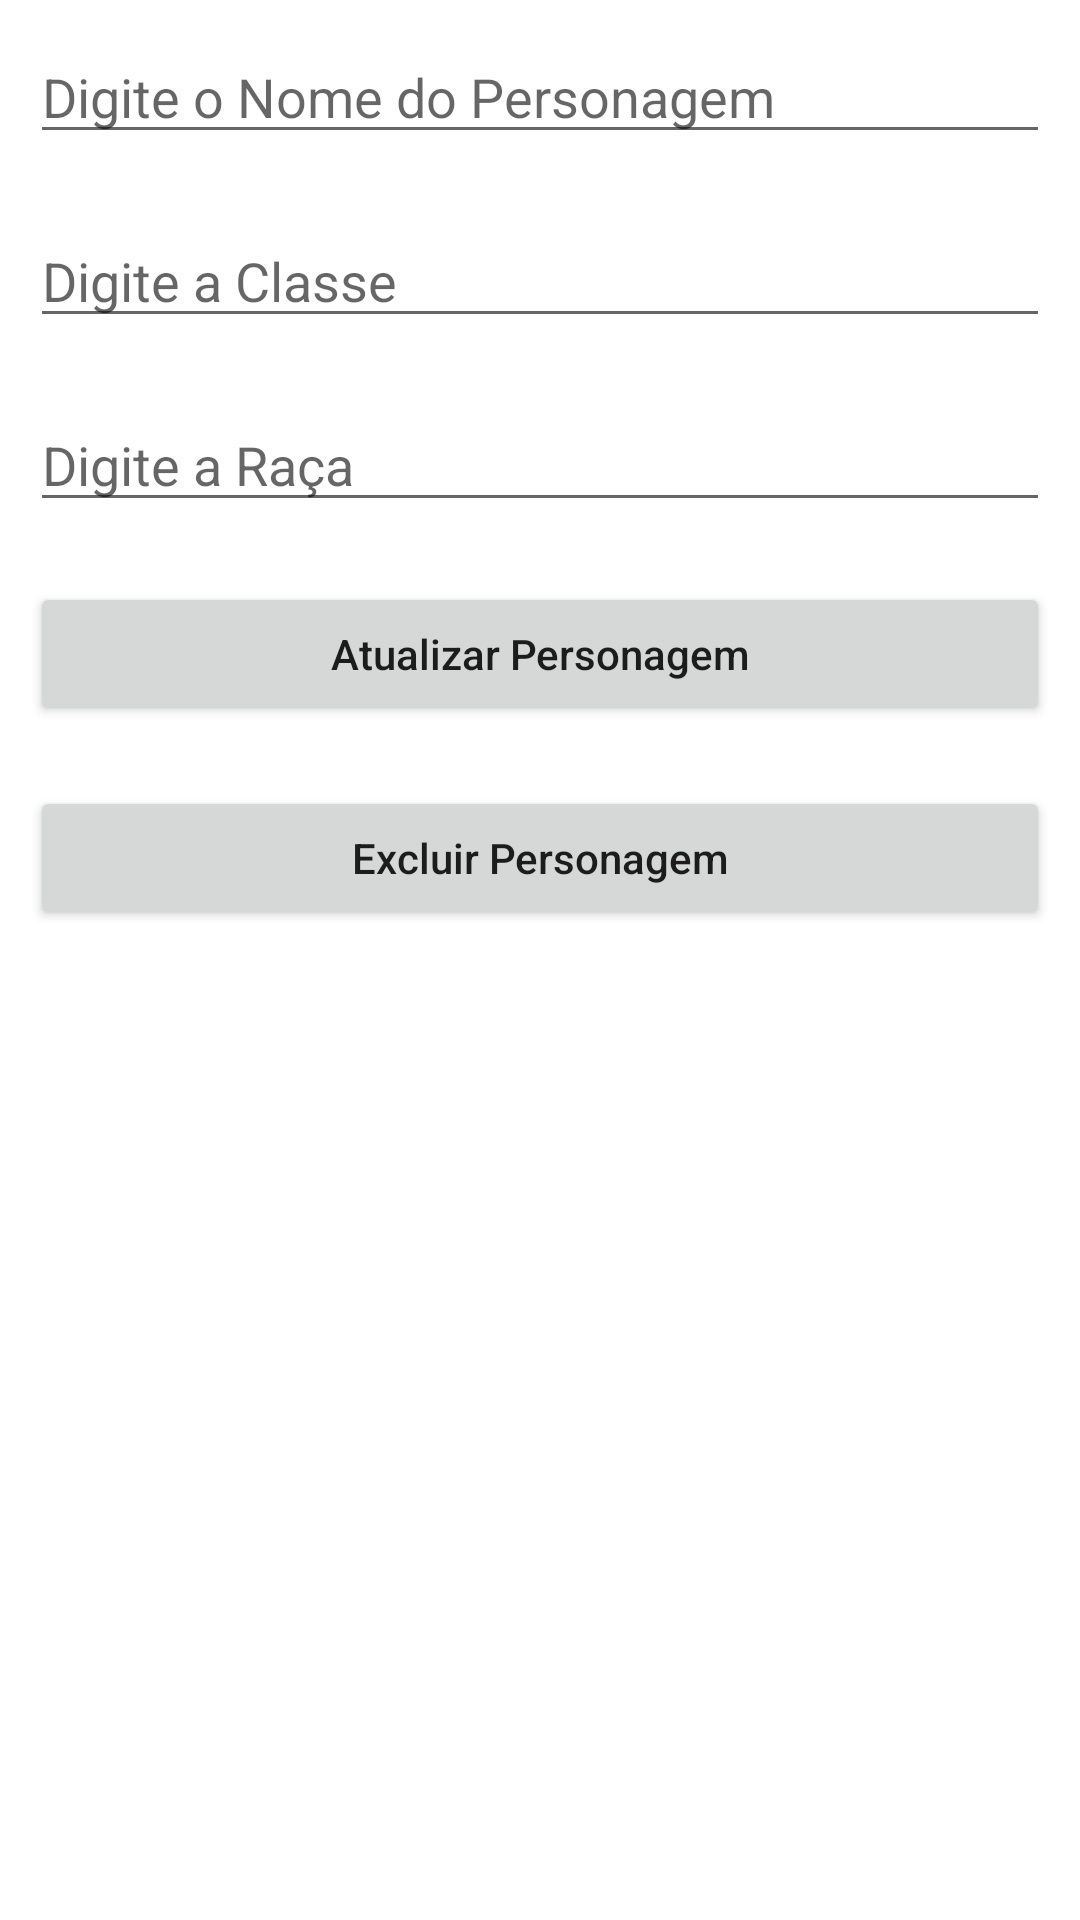

This screen was rendered from an Android layout file. Write that file and the resources it references.
<!-- AndroidManifest.xml: application theme Theme.HoWCRUDs -->
<!-- res/layout/activity_update_personagem.xml -->
<?xml version="1.0" encoding="utf-8"?>
<LinearLayout
    xmlns:android="http://schemas.android.com/apk/res/android"
    xmlns:tools="http://schemas.android.com/tools"
    android:layout_width="match_parent"
    android:layout_height="match_parent"
    android:orientation="vertical"
    tools:context=".pers.UpdatePersonagem">

    <EditText
        android:id="@+id/editNomeChar"
        android:layout_width="match_parent"
        android:layout_height="wrap_content"
        android:layout_margin="10dp"
        android:hint="Digite o Nome do Personagem" />

    <EditText
        android:id="@+id/editClasseChar"
        android:layout_width="match_parent"
        android:layout_height="wrap_content"
        android:layout_margin="10dp"
        android:hint="Digite a Classe" />

    <EditText
        android:id="@+id/editRacaChar"
        android:layout_width="match_parent"
        android:layout_height="wrap_content"
        android:layout_margin="10dp"
        android:hint="Digite a Raça" />


    <Button
        android:id="@+id/atualizarChar"
        android:layout_width="match_parent"
        android:layout_height="wrap_content"
        android:layout_margin="10dp"
        android:text="Atualizar Personagem"
        android:textAllCaps="false" />

    <Button
        android:id="@+id/deletarChar"
        android:layout_width="match_parent"
        android:layout_height="wrap_content"
        android:layout_margin="10dp"
        android:text="Excluir Personagem"
        android:textAllCaps="false" />

</LinearLayout>
<!-- resources referenced by this layout -->
<resources>
  <style name="Theme.HoWCRUDs" parent="Theme.MaterialComponents.DayNight.DarkActionBar">
          
          <item name="colorPrimary">@color/purple_500</item>
          <item name="colorPrimaryVariant">@color/purple_700</item>
          <item name="colorOnPrimary">@color/white</item>
          
          <item name="colorSecondary">@color/teal_200</item>
          <item name="colorSecondaryVariant">@color/teal_700</item>
          <item name="colorOnSecondary">@color/black</item>
          
          <item name="android:statusBarColor" tools:targetApi="l">?attr/colorPrimaryVariant</item>
          
      </style>
  <!-- not gathered from this repository: default colours our renderer supplied (Android Studio template values) -->
  <color name="purple_500">#FF6200EE</color>
  <color name="purple_700">#FF3700B3</color>
  <color name="teal_200">#FF03DAC5</color>
  <color name="teal_700">#FF018786</color>
  <color name="black">#FF000000</color>
  <color name="white">#FFFFFFFF</color>
</resources>
